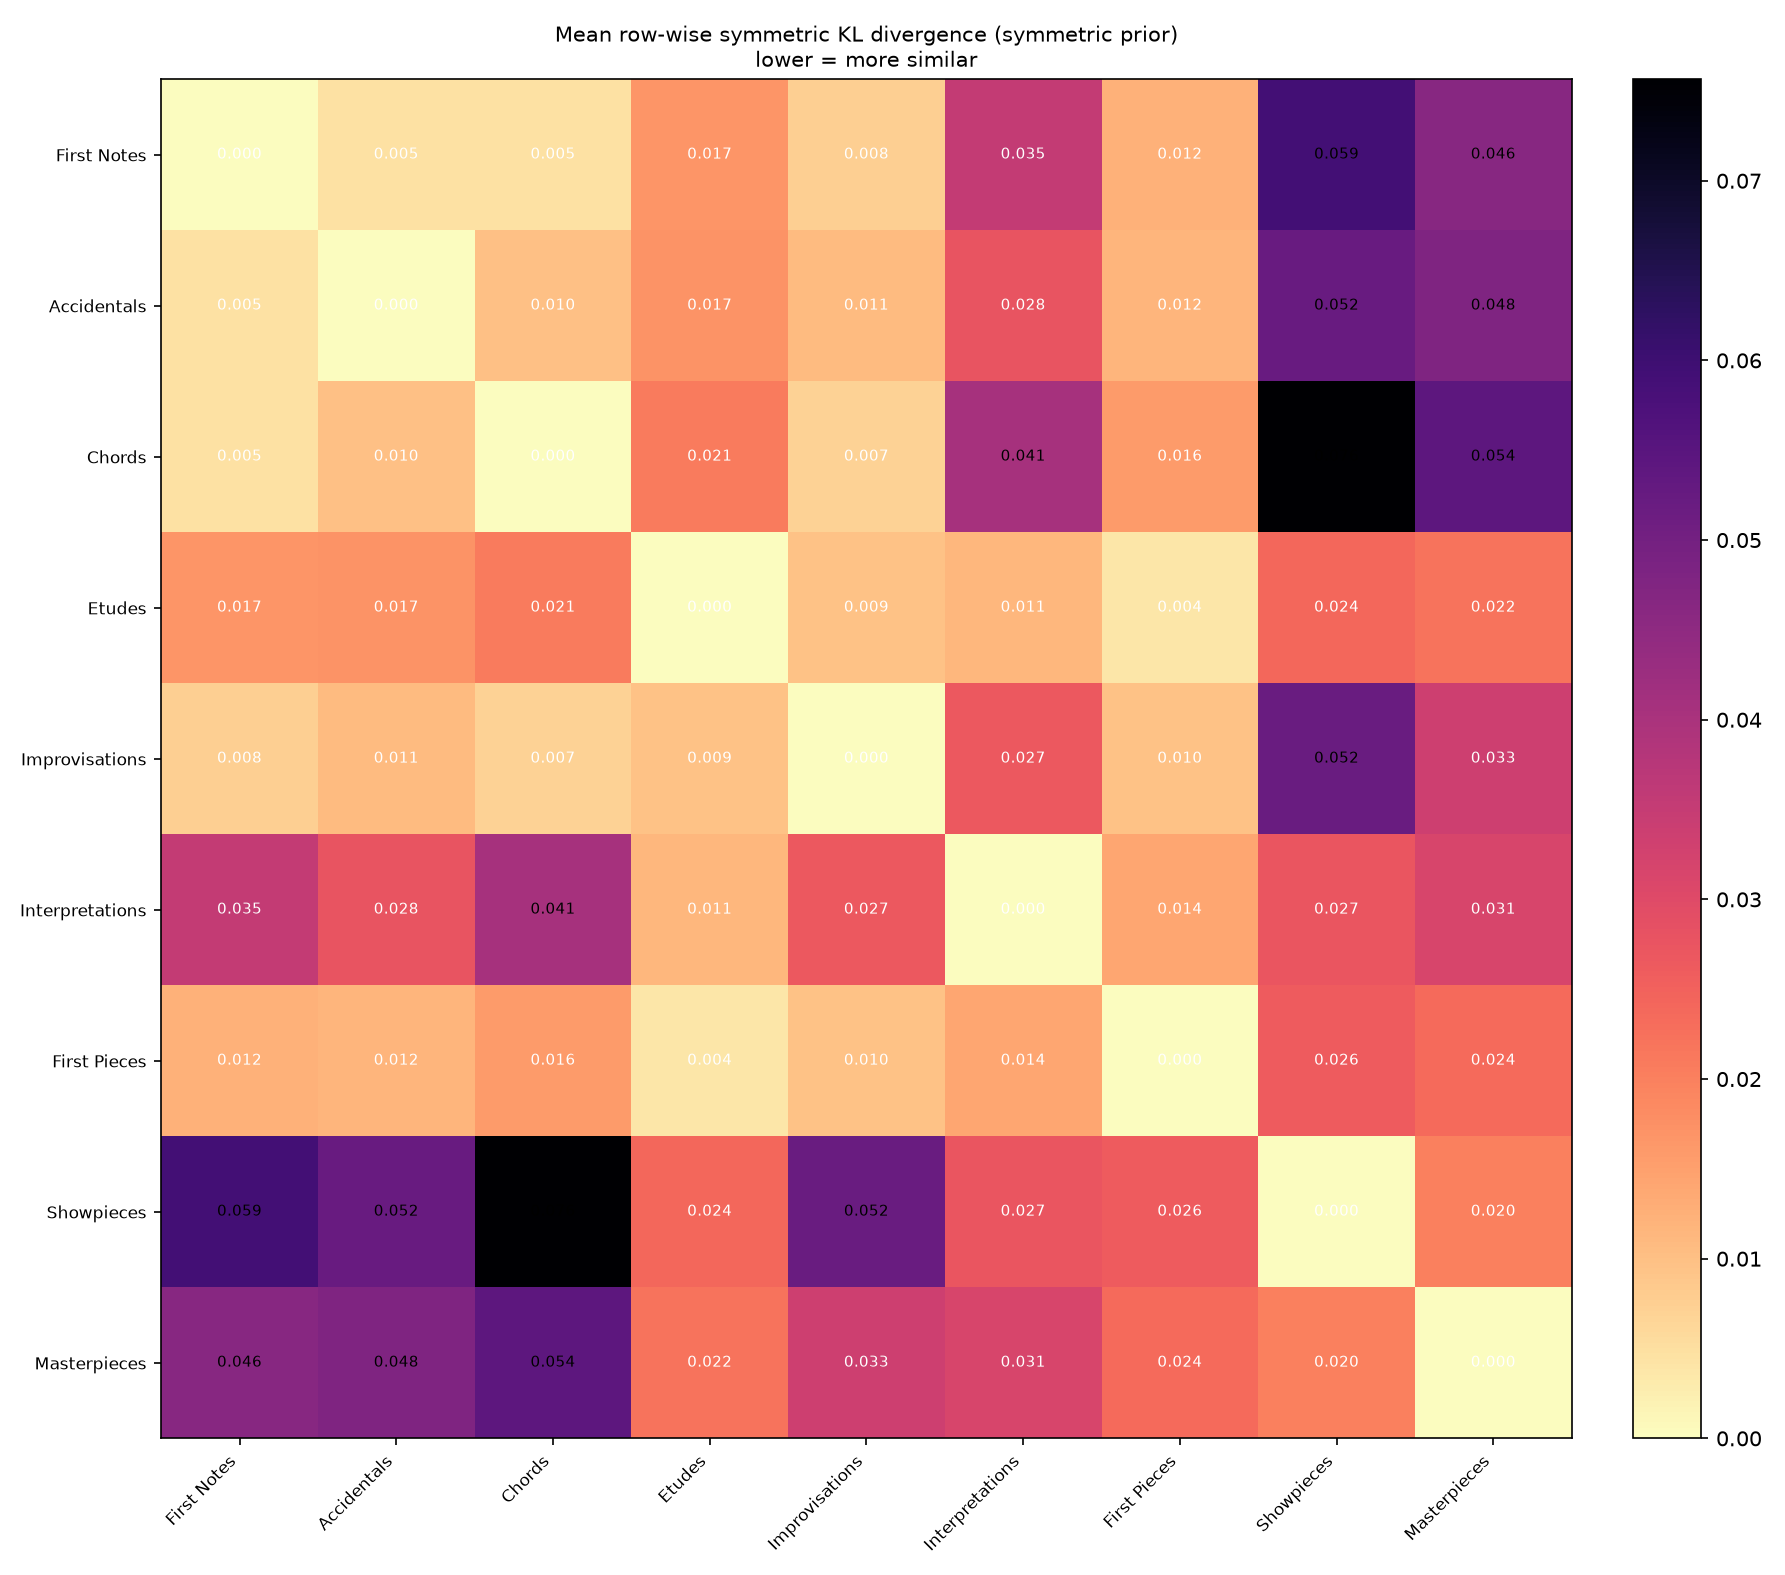

The data file committed next to this chart (first rows):
, FN, AC, CH, ET, IM, IN, FP, SP, MP
FN, 0.000000, 0.004716, 0.004543, 0.01676, 0.007591, 0.0353, 0.01213, 0.05892, 0.04618
AC, 0.004716, 0.000000, 0.009942, 0.01707, 0.01089, 0.02764, 0.01168, 0.05202, 0.04782
CH, 0.004543, 0.009942, 0.000000, 0.02079, 0.006883, 0.04064, 0.01594, 0.07565, 0.05427
ET, 0.01676, 0.01707, 0.02079, 0.000000, 0.009461, 0.01131, 0.003600, 0.02418, 0.02189
IM, 0.007591, 0.01089, 0.006883, 0.009461, 0.000000, 0.02669, 0.009716, 0.05172, 0.03347
IN, 0.0353, 0.02764, 0.04064, 0.01131, 0.02669, 0.000000, 0.01398, 0.02733, 0.03145
FP, 0.01213, 0.01168, 0.01594, 0.003600, 0.009716, 0.01398, 0.000000, 0.0261, 0.02353
SP, 0.05892, 0.05202, 0.07565, 0.02418, 0.05172, 0.02733, 0.0261, 0.000000, 0.01993
MP, 0.04618, 0.04782, 0.05427, 0.02189, 0.03347, 0.03145, 0.02353, 0.01993, 0.000000
